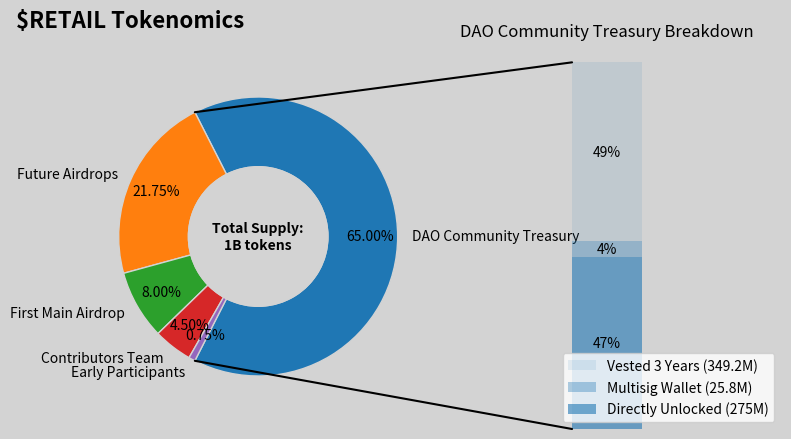

This figure's Python source:
import matplotlib.pyplot as plt
import numpy as np
from matplotlib.patches import ConnectionPatch

# Make figure and assign axis objects
fig, (ax1, ax2) = plt.subplots(1, 2, figsize=(9, 5))
fig.subplots_adjust(wspace=0)

# Set grey background for the figure
fig.set_facecolor('lightgrey')

# Add main title in upper left with total supply
fig.suptitle('$RETAIL Tokenomics', fontsize=16, fontweight='bold', x=0.05, y=0.95, ha='left')

# Donut chart parameters (overall token allocation)
overall_ratios = [0.65, 0.2175, 0.08, 0.045, 0.0075]
labels = ['DAO Community Treasury', 'Future Airdrops', 'First Main Airdrop', 'Contributors Team', 'Early Participants']
explode = [0, 0, 0, 0, 0]
# Rotate so that first wedge (DAO Treasury) is split by the x-axis
angle = -180 * overall_ratios[0]
wedges, texts, autotexts = ax1.pie(overall_ratios, autopct='%1.2f%%', startangle=angle,
                                   labels=labels, explode=explode, textprops={'fontsize': 10},
                                   wedgeprops={'width': 0.5, 'edgecolor': 'lightgrey'}, pctdistance=0.80)

# Add a white circle in the center to create the donut effect
center_circle = plt.Circle((0, 0), 0.5, color='lightgrey')
ax1.add_artist(center_circle)

# Add total supply text in the center of the donut chart
ax1.text(0, 0, 'Total Supply:\n1B tokens', ha='center', va='center', fontsize=10, fontweight='bold')

# Bar chart parameters (breakdown of 65% DAO Community Treasury)
treasury_ratios = [0.468, 0.044, 0.488]  # Proportions of 275M, 25.8M, 349.2M relative to 650M total
treasury_labels = ['Directly Unlocked (275M)', 'Multisig Wallet (25.8M)', 'Vested 3 Years (349.2M)']
bottom = 1
width = 0.2

# Adding from the top matches the legend
for j, (height, label) in enumerate(reversed([*zip(treasury_ratios, treasury_labels)])):
    bottom -= height
    bc = ax2.bar(0, height, width, bottom=bottom, color='C0', label=label,
                 alpha=0.1 + 0.25 * j)
    ax2.bar_label(bc, labels=[f"{height:.0%}"], label_type='center')

ax2.set_title('DAO Community Treasury Breakdown')
ax2.legend()
ax2.axis('off')
ax2.set_xlim(-2.5 * width, 2.5 * width)

# Use ConnectionPatch to draw lines between the two plots
theta1, theta2 = wedges[0].theta1, wedges[0].theta2
center, r = wedges[0].center, wedges[0].r
bar_height = sum(treasury_ratios)

# Draw top connecting line
x = r * np.cos(np.pi / 180 * theta2) + center[0]
y = r * np.sin(np.pi / 180 * theta2) + center[1]
con = ConnectionPatch(xyA=(-width / 2, bar_height), coordsA=ax2.transData,
                      xyB=(x, y), coordsB=ax1.transData)
con.set_color([0, 0, 0])
con.set_linewidth(1.5)
ax2.add_artist(con)

# Draw bottom connecting line
x = r * np.cos(np.pi / 180 * theta1) + center[0]
y = r * np.sin(np.pi / 180 * theta1) + center[1]
con = ConnectionPatch(xyA=(-width / 2, 0), coordsA=ax2.transData,
                      xyB=(x, y), coordsB=ax1.transData)
con.set_color([0, 0, 0])
con.set_linewidth(1.5)
ax2.add_artist(con)

# Save the plot as an image
plt.savefig('retail_tokenomics.png', dpi=150, bbox_inches='tight')
plt.close()
